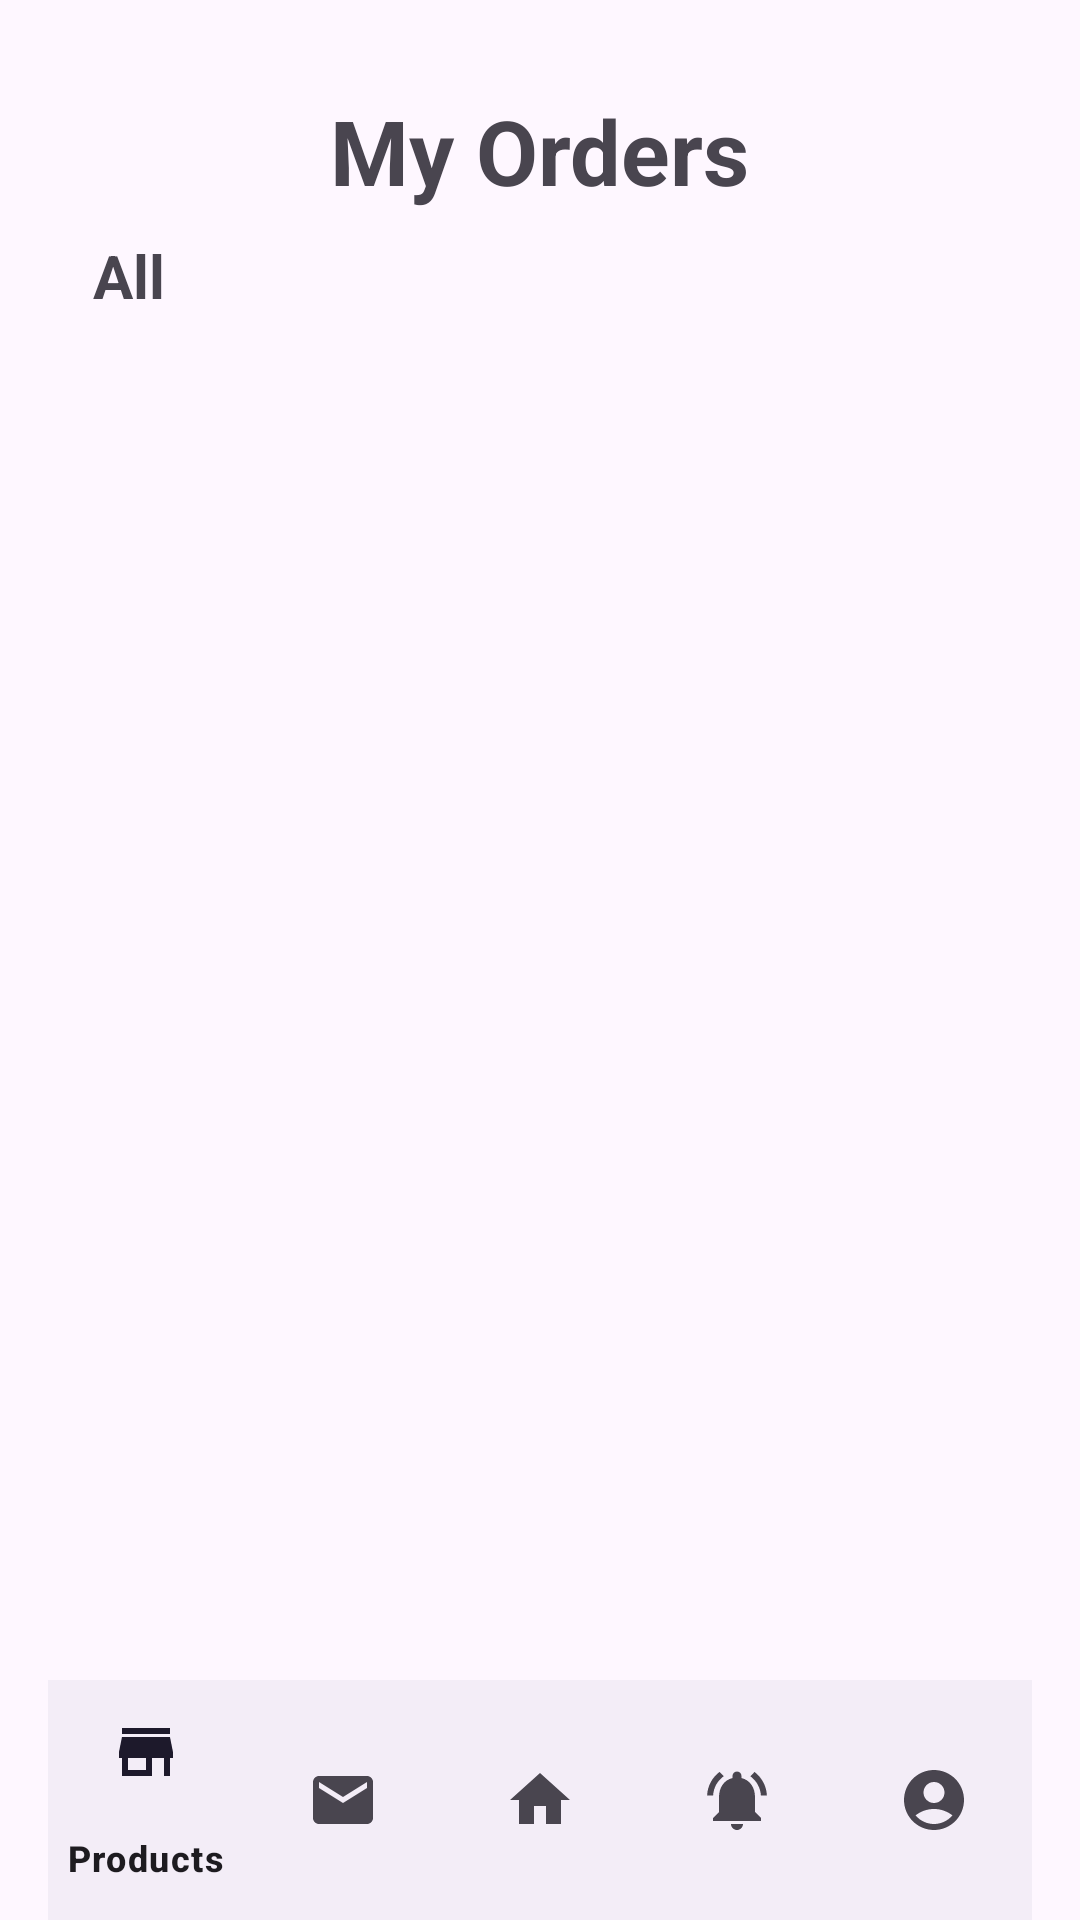

Layout XML and referenced resources for this Android screen:
<!-- AndroidManifest.xml: application theme Theme.FuneralSystemMobile -->
<!-- res/layout/activity_order.xml -->
<?xml version="1.0" encoding="utf-8"?>
<RelativeLayout xmlns:android="http://schemas.android.com/apk/res/android"
    xmlns:app="http://schemas.android.com/apk/res-auto"
    xmlns:tools="http://schemas.android.com/tools"
    android:layout_width="match_parent"
    android:layout_height="match_parent"
    android:paddingTop="20dp"
    android:paddingLeft="16dp"
    android:paddingRight="16dp"
    tools:context=".OrderActivity">

    
    <TextView
        android:id="@+id/ordersLabel"
        android:layout_width="wrap_content"
        android:layout_height="wrap_content"
        android:text="  My Orders  "
        android:textSize="30sp"
        android:textStyle="bold"
        android:layout_centerHorizontal="true"
        android:layout_marginTop="10dp"/>

    <TextView
        android:id="@+id/allLabel"
        android:layout_width="wrap_content"
        android:layout_height="wrap_content"
        android:layout_below="@id/ordersLabel"
        android:text="   All   "
        android:textSize="20sp"
        android:textStyle="bold"
        android:layout_marginTop="8dp"/>

    
    <ListView
        android:id="@+id/ordersListView"
        android:layout_width="match_parent"
        android:layout_height="0dp"
        android:layout_below="@id/allLabel"
        android:layout_above="@id/bottomNavigationView"
        android:layout_weight="1"
        android:divider="@android:color/darker_gray"
        android:layout_marginTop="10dp"
        android:layout_marginBottom="5dp"
        android:dividerHeight="2dp"/>

    
    <com.google.android.material.bottomnavigation.BottomNavigationView
        android:id="@+id/bottomNavigationView"
        android:layout_width="match_parent"
        android:layout_height="wrap_content"
        android:layout_alignParentBottom="true"
        app:menu="@menu/bottom_navigation_menu" />

</RelativeLayout>
<!-- resources referenced by this layout -->
<resources>
  <style name="Theme.FuneralSystemMobile" parent="Theme.MaterialComponents.DayNight.NoActionBar">
          
          <item name="colorPrimary">@color/purple_500</item>
          <item name="colorPrimaryVariant">@color/purple_700</item>
          <item name="colorOnPrimary">@color/white</item>
          
          <item name="colorSecondary">@color/teal_200</item>
          <item name="colorSecondaryVariant">@color/teal_700</item>
          <item name="colorOnSecondary">@color/black</item>
          
          <item name="android:statusBarColor">?attr/colorPrimaryVariant</item>
          
      </style>
  <color name="purple_500">#FF6200EE</color>
  <color name="purple_700">#FF3700B3</color>
  <color name="white">#FFFFFFFF</color>
  <color name="teal_200">#FF03DAC5</color>
  <color name="teal_700">#FF018786</color>
  <color name="black">#FF000000</color>
</resources>
